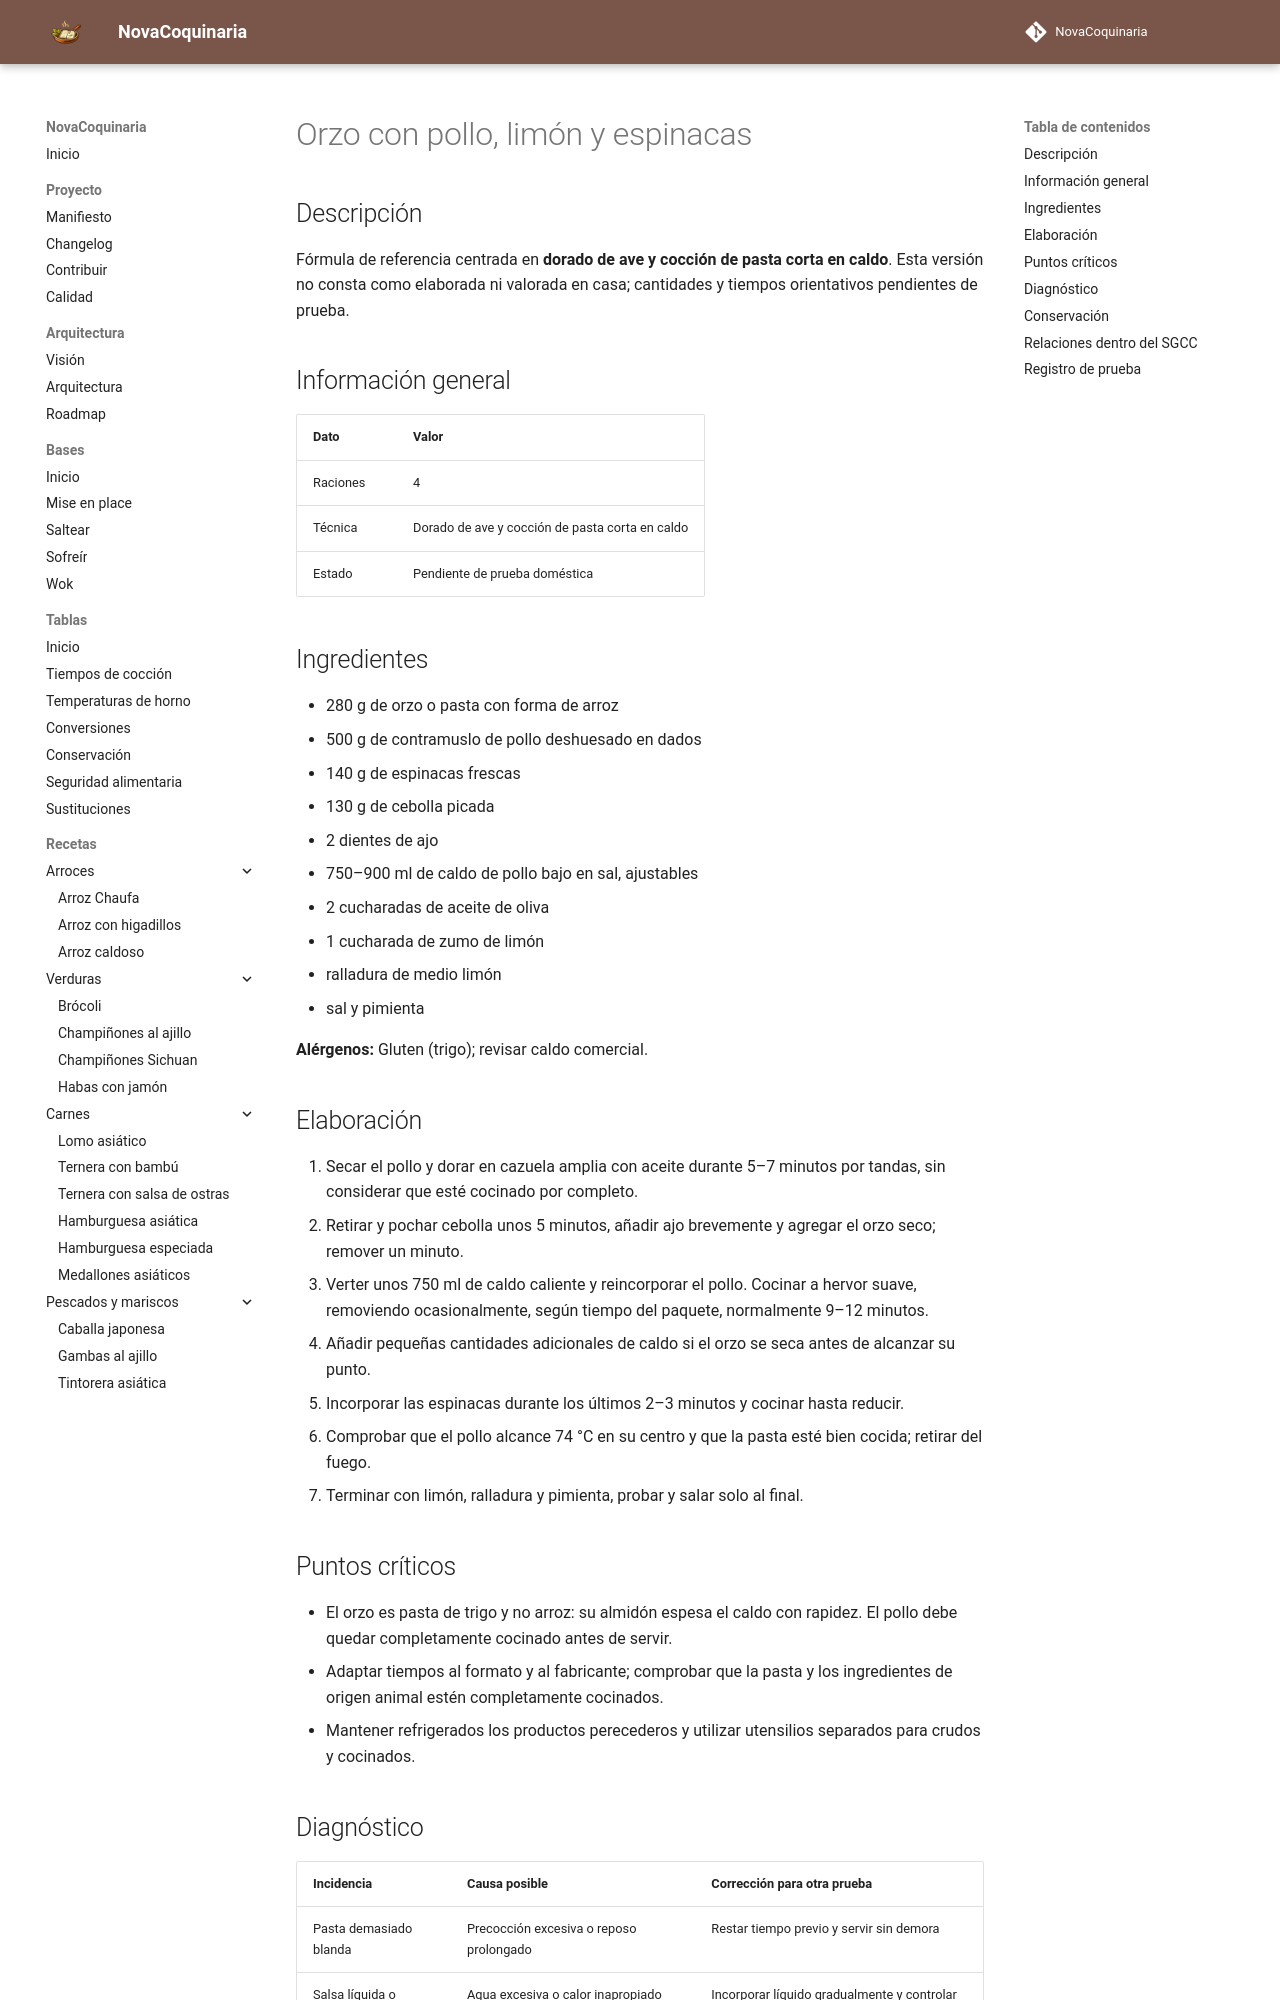

repository: fran-eliot/NovaCoquinaria · page: 02_Pastas/orzo_con_pollo_limon_y_espinacas.html · generator: mkdocs

---
id: REC-366
tipo: receta
titulo: Orzo con pollo, limón y espinacas
categoria: Pastas
estado: borrador
version: 1.0.0
ultima_revision: 2026-11-15
etiquetas:
  - pasta
  - receta-propuesta
  - pendiente-de-prueba
---

# Orzo con pollo, limón y espinacas

## Descripción

Fórmula de referencia centrada en **dorado de ave y cocción de pasta corta en caldo**. Esta versión no consta como elaborada ni valorada en casa; cantidades y tiempos orientativos pendientes de prueba.

## Información general

| Dato | Valor |
|---|---|
| Raciones | 4 |
| Técnica | Dorado de ave y cocción de pasta corta en caldo |
| Estado | Pendiente de prueba doméstica |

## Ingredientes

- 280 g de orzo o pasta con forma de arroz
- 500 g de contramuslo de pollo deshuesado en dados
- 140 g de espinacas frescas
- 130 g de cebolla picada
- 2 dientes de ajo
- 750–900 ml de caldo de pollo bajo en sal, ajustables
- 2 cucharadas de aceite de oliva
- 1 cucharada de zumo de limón
- ralladura de medio limón
- sal y pimienta

**Alérgenos:** Gluten (trigo); revisar caldo comercial.

## Elaboración

1. Secar el pollo y dorar en cazuela amplia con aceite durante 5–7 minutos por tandas, sin considerar que esté cocinado por completo.
2. Retirar y pochar cebolla unos 5 minutos, añadir ajo brevemente y agregar el orzo seco; remover un minuto.
3. Verter unos 750 ml de caldo caliente y reincorporar el pollo. Cocinar a hervor suave, removiendo ocasionalmente, según tiempo del paquete, normalmente 9–12 minutos.
4. Añadir pequeñas cantidades adicionales de caldo si el orzo se seca antes de alcanzar su punto.
5. Incorporar las espinacas durante los últimos 2–3 minutos y cocinar hasta reducir.
6. Comprobar que el pollo alcance 74 °C en su centro y que la pasta esté bien cocida; retirar del fuego.
7. Terminar con limón, ralladura y pimienta, probar y salar solo al final.

## Puntos críticos

- El orzo es pasta de trigo y no arroz: su almidón espesa el caldo con rapidez. El pollo debe quedar completamente cocinado antes de servir.
- Adaptar tiempos al formato y al fabricante; comprobar que la pasta y los ingredientes de origen animal estén completamente cocinados.
- Mantener refrigerados los productos perecederos y utilizar utensilios separados para crudos y cocinados.
